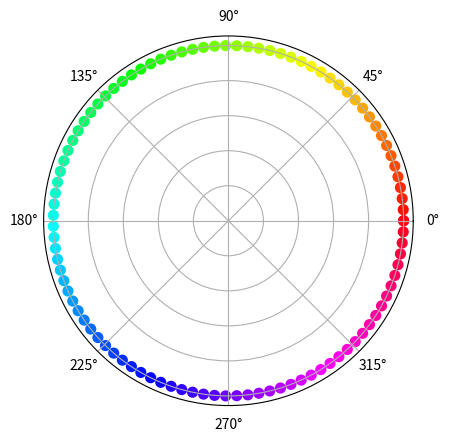

Generate this figure with matplotlib:
import numpy as np
import matplotlib.pyplot as plt
theta = np.linspace(0, 2*np.pi, 100)
r = np.ones_like(theta)
fig = plt.figure()
ax = fig.add_subplot(111, projection='polar')
ax.set_yticklabels([])
colormap = plt.get_cmap('hsv')
ax.scatter(theta, r, c=theta, cmap=colormap, linewidth=2)
plt.show()